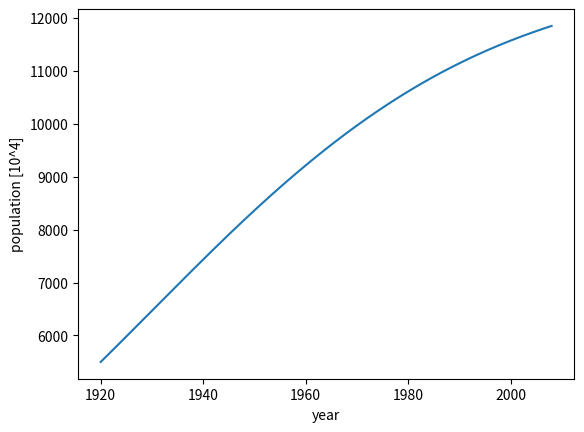

The matplotlib source for this figure:
import numpy as np
from scipy import integrate
import matplotlib.pyplot as plt

def logistic( t, x ):
    fx = np.zeros_like(x)
    gamma = 0.03
    Ninf = 13000
    fx[0] = gamma*(1 - x[0]/Ninf)*x[0]
    return fx

ts = 1920
te = 2008
n = 1000

x0 = np.zeros(1)
x0[0] = 5500

sol = integrate.solve_ivp(logistic, [ts, te], x0, method='RK45', dense_output=True)

t = np.linspace(ts, te, n)
z = sol.sol(t)
plt.plot( t, z.T )
plt.xlabel('year')
plt.ylabel('population [10^4]')
plt.show()
